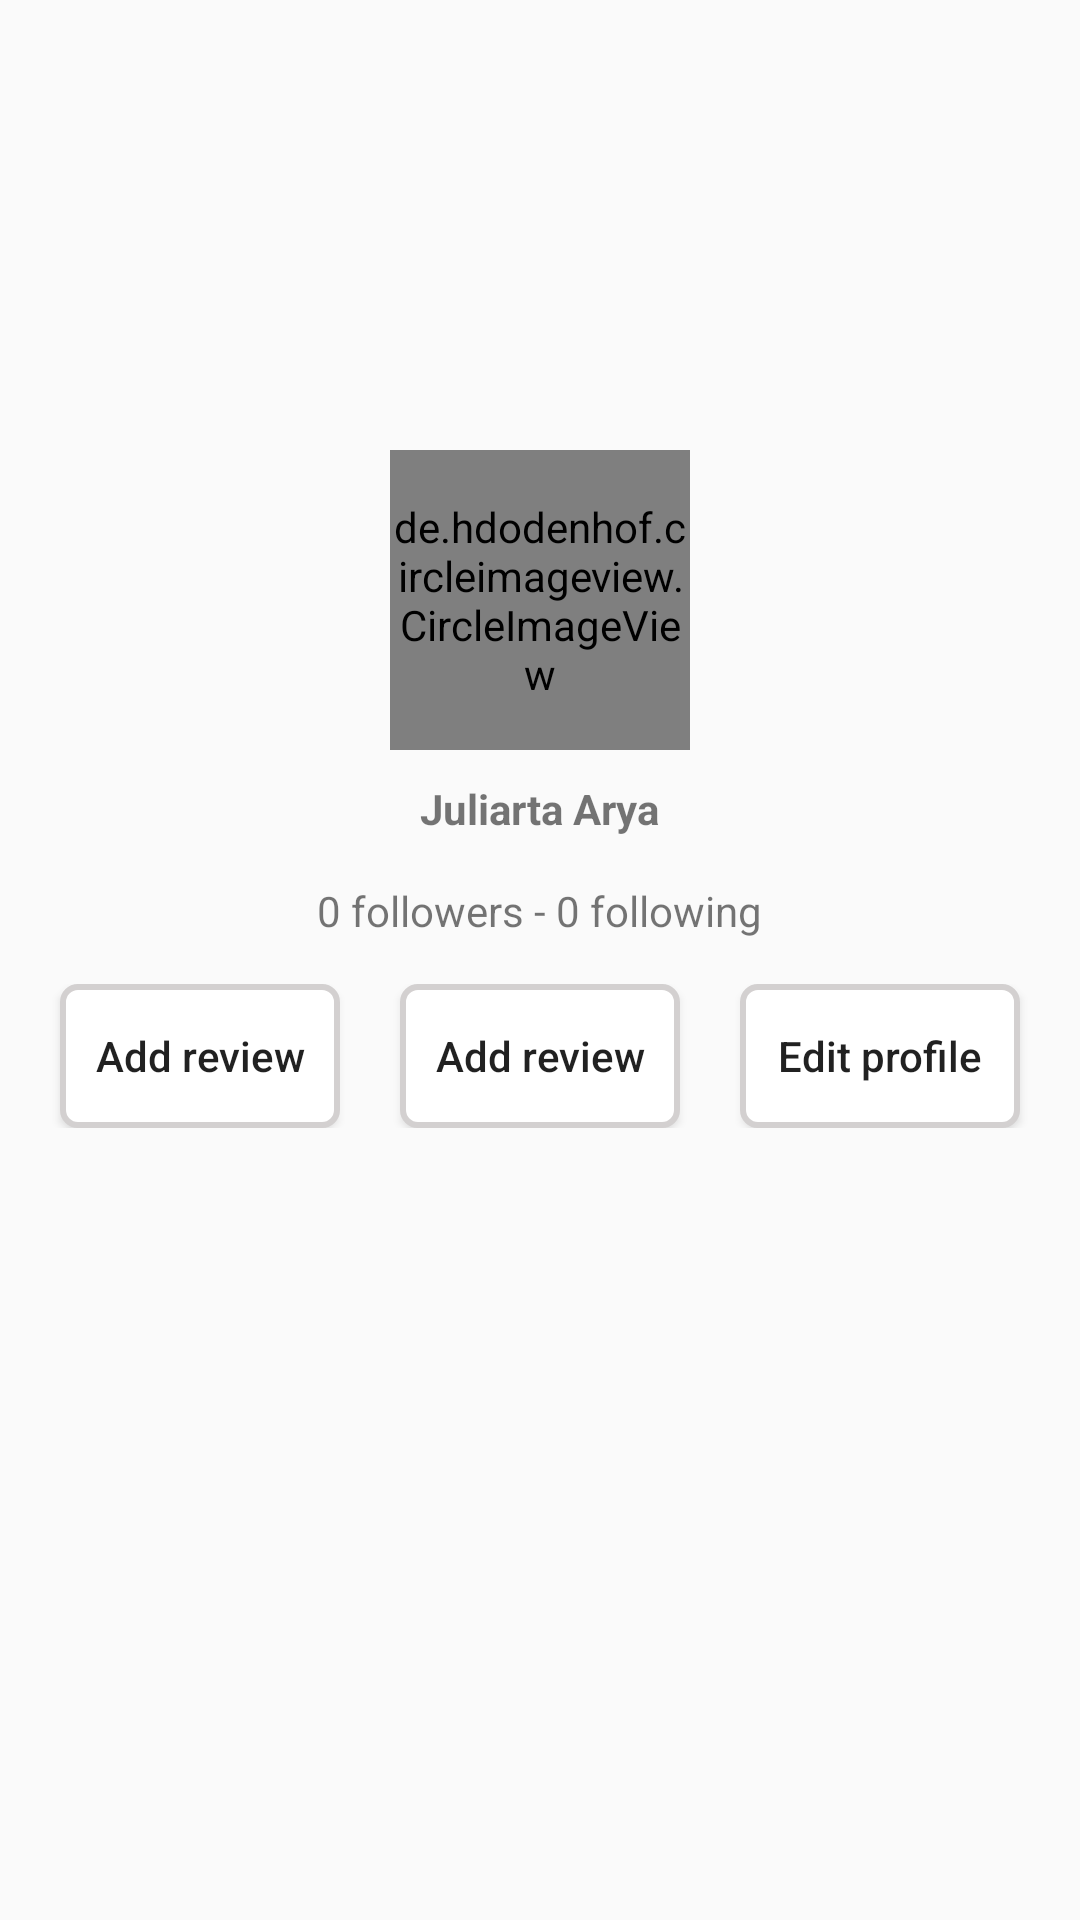

Layout XML and referenced resources for this Android screen:
<!-- AndroidManifest.xml: application theme AppTheme -->
<!-- res/layout/user_profile.xml -->
<?xml version="1.0" encoding="utf-8"?>
<RelativeLayout xmlns:android="http://schemas.android.com/apk/res/android"
    android:layout_width="match_parent"
    android:layout_height="match_parent"
    xmlns:app="http://schemas.android.com/apk/res-auto">
    <ImageView
        android:layout_width="match_parent"
        android:layout_height="200dp"
        android:src="@drawable/kategori"
        android:scaleType="centerCrop"/>
    <de.hdodenhof.circleimageview.CircleImageView
        android:id="@+id/photo_user"
        android:layout_width="100dp"
        android:layout_height="100dp"
        android:layout_centerHorizontal="true"
        android:layout_marginTop="150dp"
        app:civ_border_width="4dp"
        app:civ_border_color="#FFFFFF"
        android:src="@drawable/kategori"
        android:scaleType="centerCrop"/>
    <TextView
        android:id="@+id/name_user"
        android:padding="10dp"
        android:layout_centerHorizontal="true"
        android:textStyle="bold"
        android:layout_below="@id/photo_user"
        android:layout_width="wrap_content"
        android:layout_height="wrap_content"
        android:text="Juliarta Arya"/>
    <TextView
        android:id="@+id/info_user"
        android:padding="5dp"
        android:layout_centerHorizontal="true"
        android:layout_below="@id/name_user"
        android:layout_width="wrap_content"
        android:layout_height="wrap_content"
        android:text="0 followers - 0 following"/>

    <LinearLayout
        android:id="@+id/layout_1"
        android:layout_below="@id/info_user"
        android:orientation="horizontal"
        android:layout_marginTop="10dp"
        android:layout_width="match_parent"
        android:layout_height="wrap_content">

        <Button
            android:id="@+id/btn_review"
            android:layout_weight="1"
            android:layout_marginStart="20dp"
            android:textAllCaps="false"
            android:background="@drawable/input_border"
            android:text="Add review"
            android:layout_width="0dp"
            android:layout_height="wrap_content"/>
        <Button
            android:id="@+id/btn_photo"
            android:layout_weight="1"
            android:textAllCaps="false"
            android:layout_marginEnd="20dp"
            android:layout_marginStart="20dp"
            android:background="@drawable/input_border"
            android:text="Add review"
            android:layout_width="0dp"
            android:layout_height="wrap_content"/>
        <Button
            android:id="@+id/btn_profile"
            android:layout_weight="1"
            android:textAllCaps="false"
            android:layout_marginEnd="20dp"
            android:background="@drawable/input_border"
            android:text="Edit profile"
            android:layout_width="0dp"
            android:layout_height="wrap_content"/>

    </LinearLayout>

</RelativeLayout>
<!-- resources referenced by this layout -->
<resources>
  <!-- drawable input_border (drawable) -->
  <?xml version="1.0" encoding="utf-8"?>
  <shape xmlns:android="http://schemas.android.com/apk/res/android"
      android:shape="rectangle" android:padding="5dp">
      <solid android:color="#FFFFFF"/>
      <stroke android:width="2dp" android:color="#D3D0D0" />
      <corners
          android:bottomRightRadius="5dp"
          android:bottomLeftRadius="5dp"
          android:topLeftRadius="5dp"
          android:topRightRadius="5dp"/>
  </shape>
  <style name="AppTheme" parent="Theme.MaterialComponents.Light.DarkActionBar.Bridge">
          
          <item name="colorPrimary">#234f9c</item>
          <item name="colorPrimaryDark">#234f9c</item>
          <item name="colorAccent">@color/colorAccent</item>
      </style>
  <color name="colorAccent">#FFC400</color>
</resources>
